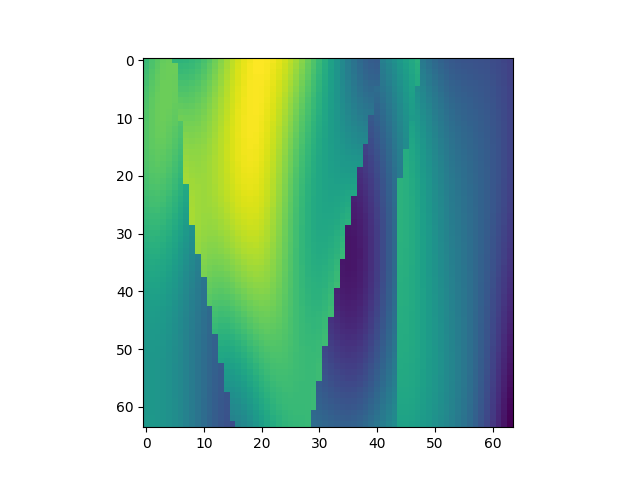

Data behind this chart, as committed beside it:
, x, y, z, IC
19008, 1, 298, 1, 2.365
19009, 1, 298, 2, 2.436
19010, 1, 298, 3, 2.489
19011, 1, 298, 4, 2.524
19012, 1, 298, 5, 2.542
19013, 1, 298, 6, 2.318
19014, 1, 298, 7, 2.314
19015, 1, 298, 8, 2.321
19016, 1, 298, 9, 2.341
19017, 1, 298, 10, 2.375
19018, 1, 298, 11, 2.423
19019, 1, 298, 12, 2.484
19020, 1, 298, 13, 2.554
19021, 1, 298, 14, 2.629
19022, 1, 298, 15, 2.705
19023, 1, 298, 16, 2.778
19024, 1, 298, 17, 2.843
19025, 1, 298, 18, 2.896
19026, 1, 298, 19, 2.936
19027, 1, 298, 20, 2.959
19028, 1, 298, 21, 2.966
19029, 1, 298, 22, 2.956
19030, 1, 298, 23, 2.93
19031, 1, 298, 24, 2.89
19032, 1, 298, 25, 2.838
19033, 1, 298, 26, 2.775
19034, 1, 298, 27, 2.704
19035, 1, 298, 28, 2.626
19036, 1, 298, 29, 2.542
19037, 1, 298, 30, 2.454
19038, 1, 298, 31, 2.361
19039, 1, 298, 32, 2.266
19040, 1, 298, 33, 2.17
19041, 1, 298, 34, 2.073
19042, 1, 298, 35, 1.979
19043, 1, 298, 36, 1.89
19044, 1, 298, 37, 1.808
19045, 1, 298, 38, 1.738
19046, 1, 298, 39, 1.684
19047, 1, 298, 40, 1.648
19048, 1, 298, 41, 1.635
19049, 1, 298, 42, 1.912
19050, 1, 298, 43, 1.97
19051, 1, 298, 44, 2.033
19052, 1, 298, 45, 2.1
19053, 1, 298, 46, 2.166
19054, 1, 298, 47, 2.229
19055, 1, 298, 48, 2.285
19056, 1, 298, 49, 1.855
19057, 1, 298, 50, 1.793
19058, 1, 298, 51, 1.736
19059, 1, 298, 52, 1.688
19060, 1, 298, 53, 1.649
19061, 1, 298, 54, 1.62
19062, 1, 298, 55, 1.599
19063, 1, 298, 56, 1.586
19064, 1, 298, 57, 1.577
19065, 1, 298, 58, 1.571
19066, 1, 298, 59, 1.563
19067, 1, 298, 60, 1.552
... 4,036 more rows
